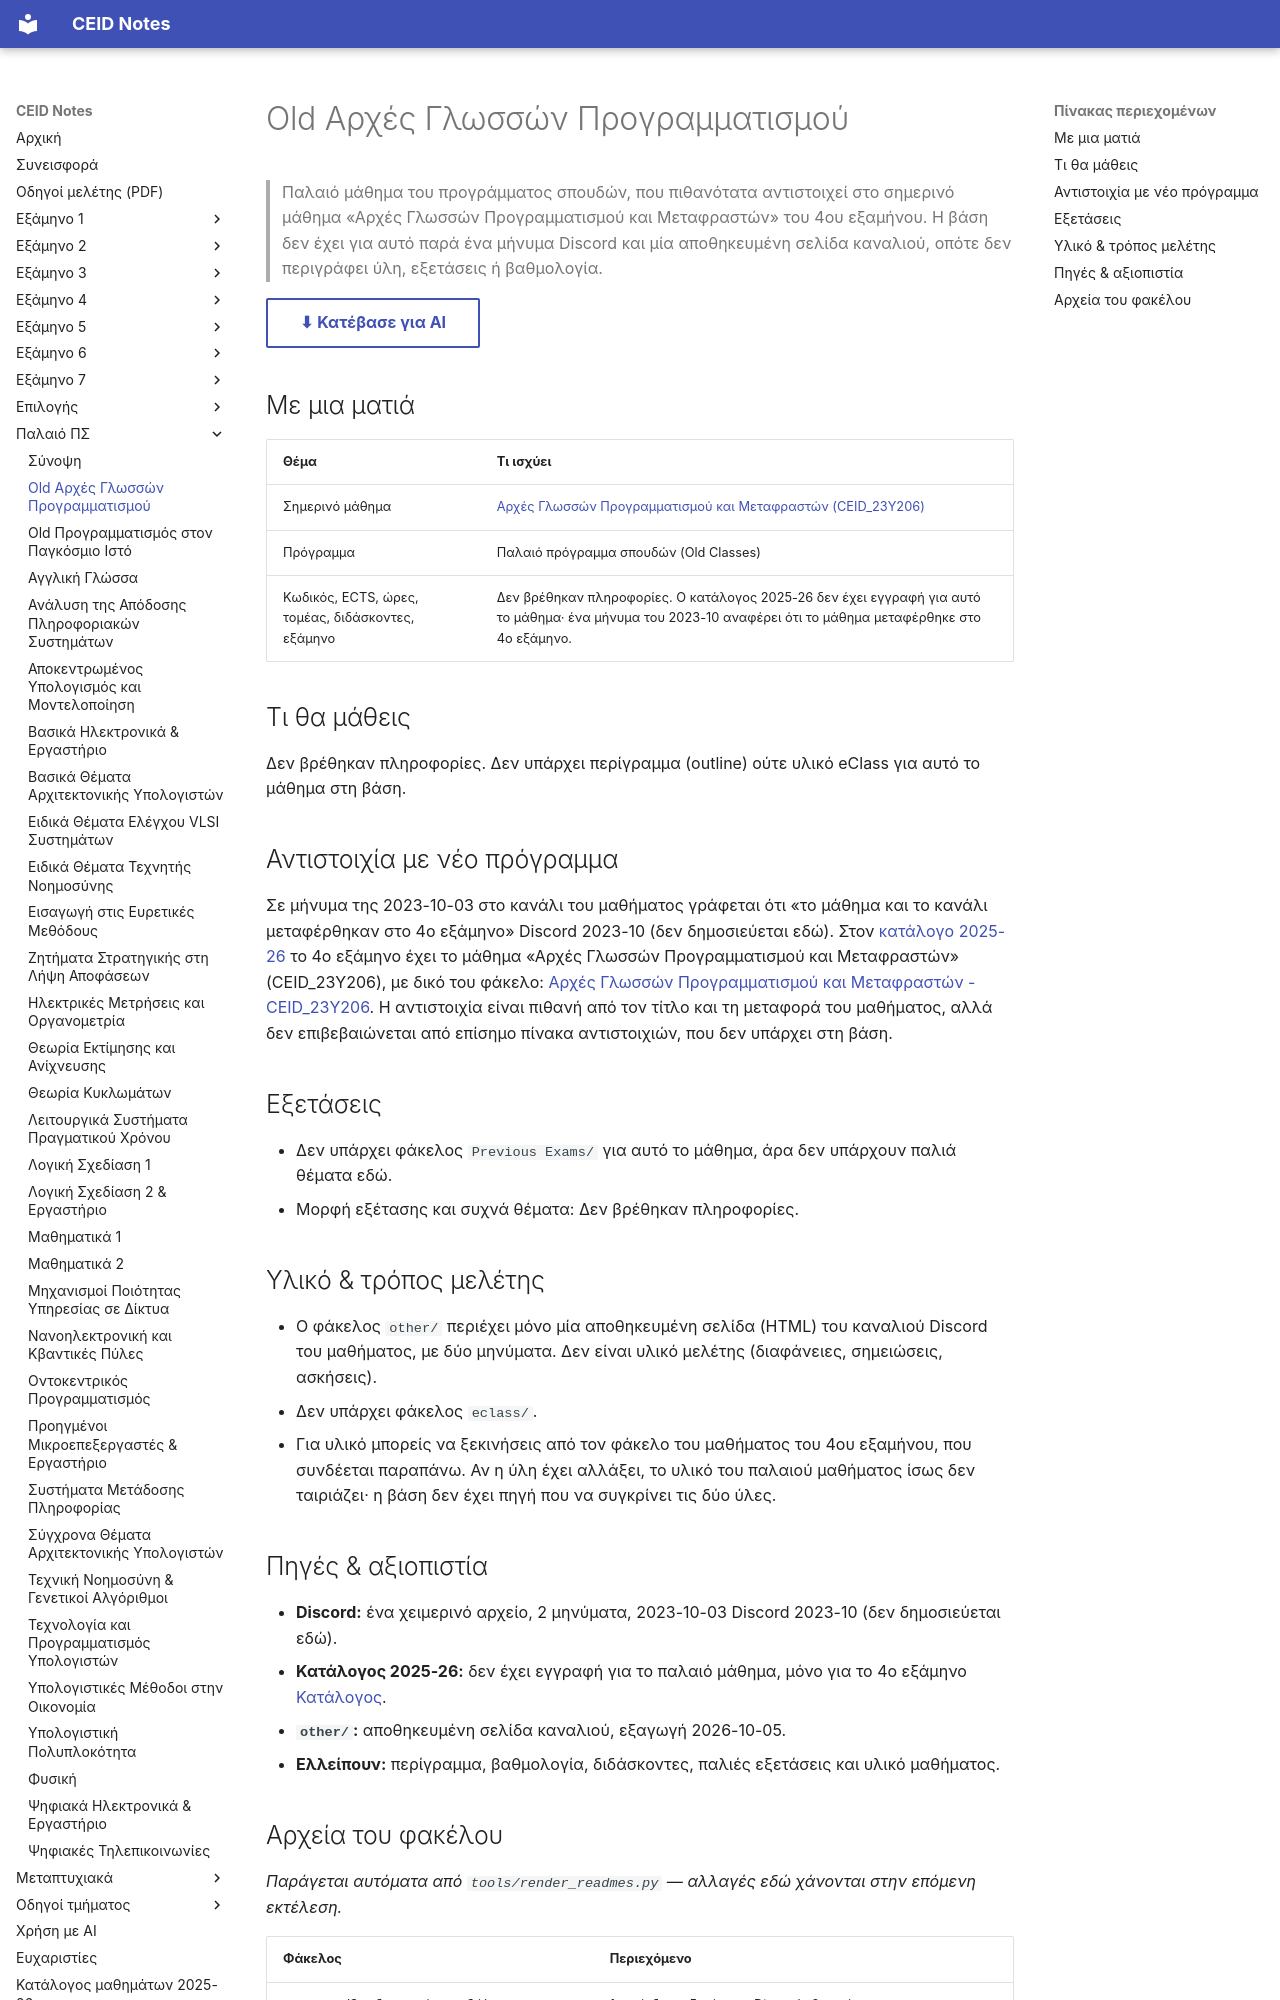

repository: kdngiorgos/ceid-notes · page: Old Classes (Παλαιό Πρόγραμμα Σπουδών)/Old Αρχές Γλωσσών Προγραμματισμού/index.html · generator: mkdocs

---
code: null
title: "Old Αρχές Γλωσσών Προγραμματισμού"
category: old-curriculum
sources: ["discord/ (1 περίοδος, 2023-10)", "other/ (αποθηκευμένη σελίδα καναλιού Discord)", "../../catalog/curriculum.md (χωρίς εγγραφή για αυτό το παλαιό μάθημα)", "Semesters/Semester 4 (4ο Εξάμηνο)/Αρχές Γλωσσών Προγραμματισμού και Μεταφραστών - CEID_23Y206/README.md"]
last_reviewed: 2026-10-11
exam_sessions: []
---
# Old Αρχές Γλωσσών Προγραμματισμού

> Παλαιό μάθημα του προγράμματος σπουδών, που πιθανότατα αντιστοιχεί στο σημερινό μάθημα «Αρχές Γλωσσών Προγραμματισμού και Μεταφραστών» του 4ου εξαμήνου. Η βάση δεν έχει για αυτό παρά ένα μήνυμα Discord και μία αποθηκευμένη σελίδα καναλιού, οπότε δεν περιγράφει ύλη, εξετάσεις ή βαθμολογία.

[⬇ Κατέβασε για AI](../../downloads/old-old-apxes-glosson-ppogpammatismoy.zip){ .md-button }


## Με μια ματιά

| Θέμα | Τι ισχύει |
|---|---|
| Σημερινό μάθημα | [Αρχές Γλωσσών Προγραμματισμού και Μεταφραστών (CEID_23Y206)](../../Semesters/Semester%204%20%284ο%20Εξάμηνο%29/Αρχές%20Γλωσσών%20Προγραμματισμού%20και%20Μεταφραστών%20-%20CEID_23Y206/README.md) |
| Πρόγραμμα | Παλαιό πρόγραμμα σπουδών (Old Classes) |
| Κωδικός, ECTS, ώρες, τομέας, διδάσκοντες, εξάμηνο | Δεν βρέθηκαν πληροφορίες. Ο κατάλογος 2025-26 δεν έχει εγγραφή για αυτό το μάθημα· ένα μήνυμα του 2023-10 αναφέρει ότι το μάθημα μεταφέρθηκε στο 4ο εξάμηνο. |

## Τι θα μάθεις

Δεν βρέθηκαν πληροφορίες. Δεν υπάρχει περίγραμμα (outline) ούτε υλικό eClass για αυτό το μάθημα στη βάση.

## Αντιστοιχία με νέο πρόγραμμα

Σε μήνυμα της 2023-10-03 στο κανάλι του μαθήματος γράφεται ότι «το μάθημα και το κανάλι μεταφέρθηκαν στο 4ο εξάμηνο» Discord 2023-10 (δεν δημοσιεύεται εδώ). Στον [κατάλογο 2025-26](../../catalog/curriculum.md) το 4ο εξάμηνο έχει το μάθημα «Αρχές Γλωσσών Προγραμματισμού και Μεταφραστών» (CEID_23Y206), με δικό του φάκελο: [Αρχές Γλωσσών Προγραμματισμού και Μεταφραστών - CEID_23Y206](../../Semesters/Semester%204%20%284ο%20Εξάμηνο%29/Αρχές%20Γλωσσών%20Προγραμματισμού%20και%20Μεταφραστών%20-%20CEID_23Y206/README.md). Η αντιστοιχία είναι πιθανή από τον τίτλο και τη μεταφορά του μαθήματος, αλλά δεν επιβεβαιώνεται από επίσημο πίνακα αντιστοιχιών, που δεν υπάρχει στη βάση.

## Εξετάσεις

- Δεν υπάρχει φάκελος `Previous Exams/` για αυτό το μάθημα, άρα δεν υπάρχουν παλιά θέματα εδώ.
- Μορφή εξέτασης και συχνά θέματα: Δεν βρέθηκαν πληροφορίες.

## Υλικό & τρόπος μελέτης

- Ο φάκελος `other/` περιέχει μόνο μία αποθηκευμένη σελίδα (HTML) του καναλιού Discord του μαθήματος, με δύο μηνύματα. Δεν είναι υλικό μελέτης (διαφάνειες, σημειώσεις, ασκήσεις).
- Δεν υπάρχει φάκελος `eclass/`.
- Για υλικό μπορείς να ξεκινήσεις από τον φάκελο του μαθήματος του 4ου εξαμήνου, που συνδέεται παραπάνω. Αν η ύλη έχει αλλάξει, το υλικό του παλαιού μαθήματος ίσως δεν ταιριάζει· η βάση δεν έχει πηγή που να συγκρίνει τις δύο ύλες.
